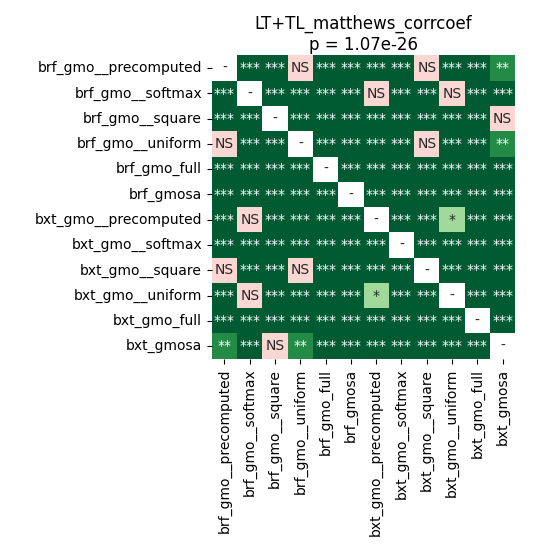

The data file committed next to this chart (first rows):
	brf_gmo__precomputed	brf_gmo__softmax	brf_gmo__square	brf_gmo__uniform	brf_gmo_full	brf_gmosa	bxt_gmo__precomputed	bxt_gmo__softmax	bxt_gmo__square	bxt_gmo__uniform	bxt_gmo_full	bxt_gmosa
brf_gmo__precomputed	1.0	4.110530931122449e-05	4.110530931122449e-05	0.9399	4.110530931122449e-05	4.110530931122449e-05	7.74676983173077e-05	4.110530931122449e-05	0.9399	0.0001865	4.110530931122449e-05	0.003056
brf_gmo__softmax	4.110530931122449e-05	1.0	4.110530931122449e-05	4.110530931122449e-05	4.110530931122449e-05	4.110530931122449e-05	0.3223	7.74676983173077e-05	0.0006714	0.86	4.110530931122449e-05	4.110530931122449e-05
brf_gmo__square	4.110530931122449e-05	4.110530931122449e-05	1.0	4.110530931122449e-05	4.110530931122449e-05	4.110530931122449e-05	4.110530931122449e-05	4.110530931122449e-05	0.0003597	4.110530931122449e-05	4.110530931122449e-05	0.4937
brf_gmo__uniform	0.9399	4.110530931122449e-05	4.110530931122449e-05	1.0	4.110530931122449e-05	4.110530931122449e-05	0.0001865	4.110530931122449e-05	0.8871	0.0002563	4.110530931122449e-05	0.004677
brf_gmo_full	4.110530931122449e-05	4.110530931122449e-05	4.110530931122449e-05	4.110530931122449e-05	1.0	4.110530931122449e-05	4.110530931122449e-05	4.110530931122449e-05	4.110530931122449e-05	4.110530931122449e-05	4.110530931122449e-05	4.110530931122449e-05
brf_gmosa	4.110530931122449e-05	4.110530931122449e-05	4.110530931122449e-05	4.110530931122449e-05	4.110530931122449e-05	1.0	4.110530931122449e-05	4.110530931122449e-05	4.110530931122449e-05	4.110530931122449e-05	4.110530931122449e-05	7.74676983173077e-05
bxt_gmo__precomputed	7.74676983173077e-05	0.3223	4.110530931122449e-05	0.0001865	4.110530931122449e-05	4.110530931122449e-05	1.0	4.110530931122449e-05	4.110530931122449e-05	0.0425	4.110530931122449e-05	4.110530931122449e-05
bxt_gmo__softmax	4.110530931122449e-05	7.74676983173077e-05	4.110530931122449e-05	4.110530931122449e-05	4.110530931122449e-05	4.110530931122449e-05	4.110530931122449e-05	1.0	4.110530931122449e-05	4.110530931122449e-05	4.110530931122449e-05	4.110530931122449e-05
bxt_gmo__square	0.9399	0.0006714	0.0003597	0.8871	4.110530931122449e-05	4.110530931122449e-05	4.110530931122449e-05	4.110530931122449e-05	1.0	4.110530931122449e-05	4.110530931122449e-05	4.110530931122449e-05
bxt_gmo__uniform	0.0001865	0.86	4.110530931122449e-05	0.0002563	4.110530931122449e-05	4.110530931122449e-05	0.0425	4.110530931122449e-05	4.110530931122449e-05	1.0	4.110530931122449e-05	4.110530931122449e-05
bxt_gmo_full	4.110530931122449e-05	4.110530931122449e-05	4.110530931122449e-05	4.110530931122449e-05	4.110530931122449e-05	4.110530931122449e-05	4.110530931122449e-05	4.110530931122449e-05	4.110530931122449e-05	4.110530931122449e-05	1.0	4.110530931122449e-05
bxt_gmosa	0.003056	4.110530931122449e-05	0.4937	0.004677	4.110530931122449e-05	7.74676983173077e-05	4.110530931122449e-05	4.110530931122449e-05	4.110530931122449e-05	4.110530931122449e-05	4.110530931122449e-05	1.0
